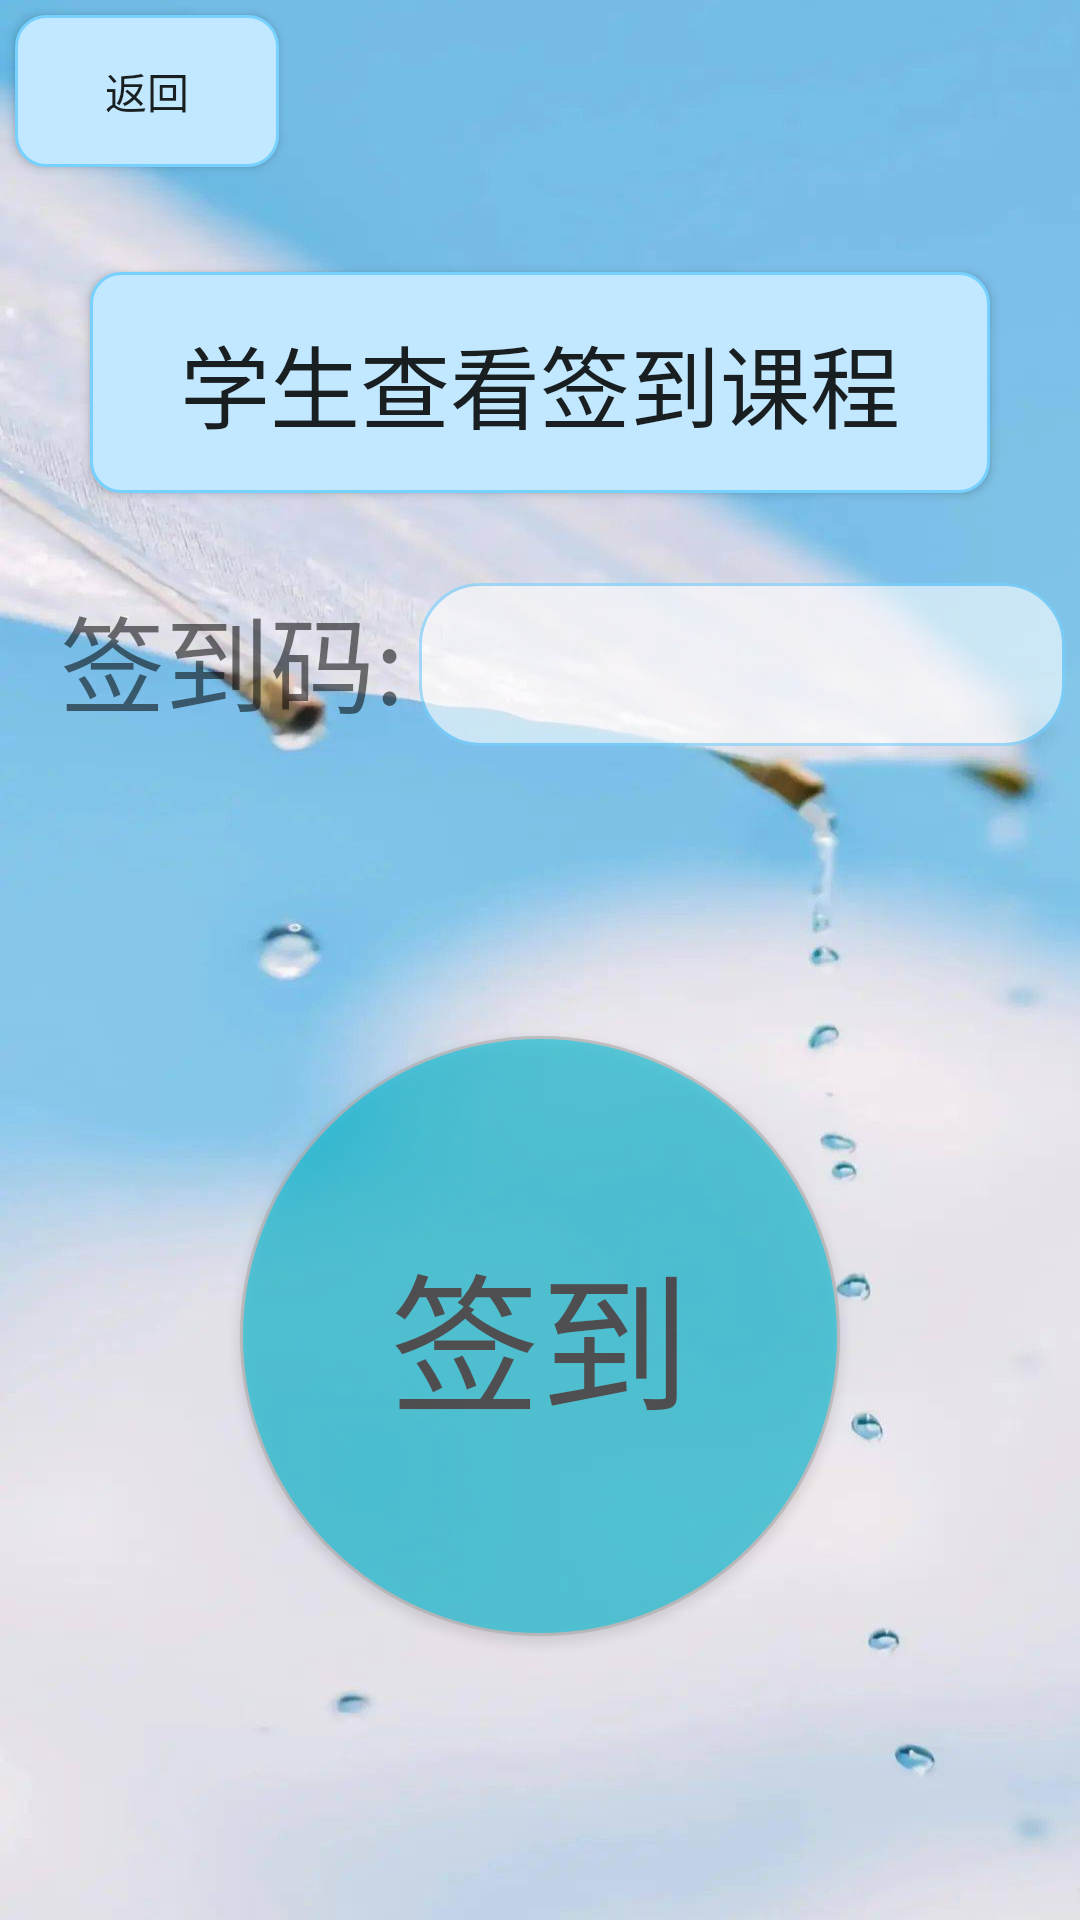

Android layout source for this screen:
<!-- AndroidManifest.xml: application theme Theme.MyApplication.NoACtionBar -->
<!-- res/layout/activity_sign_in.xml -->
<?xml version="1.0" encoding="utf-8"?>
<LinearLayout xmlns:android="http://schemas.android.com/apk/res/android"
    xmlns:tools="http://schemas.android.com/tools"
    android:layout_width="match_parent"
    android:layout_height="match_parent"
    android:background="@mipmap/b_1"
    android:orientation="vertical"
    tools:context=".StudentActivity.StudentSignInActivity">

    <Button
        android:id="@+id/Back4"
        android:layout_width="wrap_content"
        android:layout_height="wrap_content"
        android:layout_marginStart="5dp"
        android:layout_marginTop="5dp"
        android:layout_marginBottom="5dp"
        android:background="@drawable/shape_addcourse"
        android:text="返回" />

    <Button
        android:id="@+id/bt_enterUserCenter33"
        android:layout_width="match_parent"
        android:layout_height="wrap_content"
        android:layout_marginLeft="30dp"
        android:layout_marginTop="30dp"
        android:layout_marginRight="30dp"
        android:layout_marginBottom="30dp"
        android:background="@drawable/shape_addcourse"
        android:text="学生查看签到课程"
        android:textSize="30sp" />

    <LinearLayout
        android:layout_width="match_parent"
        android:layout_height="wrap_content"
        android:orientation="horizontal">

        <TextView
            android:layout_width="wrap_content"
            android:layout_height="wrap_content"
            android:layout_gravity="center_horizontal"
            android:layout_marginStart="20dp"
            android:layout_marginTop="50dp"
            android:text="签到码:"
            android:textSize="35sp" />

        <EditText
            android:id="@+id/tv_sign_in_psw"
            android:layout_width="match_parent"
            android:layout_height="wrap_content"
            android:layout_gravity="center_horizontal"
            android:layout_marginLeft="5dp"
            android:layout_marginRight="5dp"
            android:alpha="0.6"
            android:autofillHints=""
            android:background="@drawable/shape_text"
            android:inputType="text"
            tools:ignore="LabelFor,SpeakableTextPresentCheck" />
    </LinearLayout>

    <Button
        android:id="@+id/bt_sign_in"
        android:layout_width="200dp"
        android:layout_height="200dp"
        android:layout_gravity="center_horizontal"
        android:layout_marginTop="50dp"
        android:alpha="0.6"
        android:background="@drawable/shap_circle"
        android:text="签到"
        android:textColor="@color/black"
        android:textSize="50sp" />
</LinearLayout>
<!-- resources referenced by this layout -->
<resources>
  <color name="black">#FF000000</color>
  <!-- drawable shap_circle (drawable) -->
  <?xml version="1.0" encoding="utf-8"?>
  <shape xmlns:android="http://schemas.android.com/apk/res/android"
      android:shape="oval">
  
      <solid android:color="#00BCD4" />
  
      <stroke
          android:width="1dp"
          android:color="#aaaaaa" />
  </shape>
  <!-- drawable shape_addcourse (drawable) -->
  <?xml version="1.0" encoding="utf-8"?>
  <shape xmlns:android="http://schemas.android.com/apk/res/android"
      android:shape="rectangle">
  
      
      <solid android:color="#C1E8FF" />
      
      <corners android:radius="10dp" />
      
      <stroke
          android:width="1dp"
          android:color="#76D1FF" />
  
      <padding
          android:bottom="15dp"
          android:left="15dp"
          android:right="15dp"
          android:top="15dp" />
      
  </shape>
  <!-- drawable shape_text (drawable) -->
  <?xml version="1.0" encoding="utf-8"?>
  <shape xmlns:android="http://schemas.android.com/apk/res/android"
      android:shape="rectangle">
  
      
      <solid android:color="#FFFFFF" />
      
      <corners android:radius="20dp" />
      
      <stroke
          android:width="1dp"
          android:color="#76D1FF" />
  
      <padding
          android:bottom="15dp"
          android:left="15dp"
          android:right="15dp"
          android:top="15dp" />
      
  </shape>
  <!-- mipmap b_1: jpeg bitmap (mipmap-xxhdpi, 46006 bytes) -->
  <style name="Theme.MyApplication.NoACtionBar">
          <item name="windowActionBar">false</item>
          <item name="windowNoTitle">true</item>
      </style>
</resources>
